Image classification data set "animals" (Alexandresaintalbin/Wildlife_AI on GitHub). Class labels (50): Bufotes viridis - green toad, 02983 animalia chordata amphibia anura hylidae hyla arborea, 02992 animalia chordata amphibia anura hylidae hyla meridionalis, Pelophylax ridibundus - marsh frog, 03045 animalia chordata amphibia anura ranidae rana italica, Rana temporaria - common frog, Ichthyosaura alpestris - alpine newt, Salamandra atra - alpine salamander, Salamandra lanzai - Lanza salamander, Salamandra salamandra - fire salamander, Bos taurus - domestic cattle, Capra hircus - domestic goat, Capra ibex - Alpine ibex, Ovis aries - domestic sheep, Rupicapra rupicapra - chamois, Capreolus capreolus - roe deer, Cervus elaphus - red deer, Dama dama - fallow deer, Sus scrofa - wild boar, Canis familiaris - domestic dog, Canis lupus - wolf, Vulpes vulpes - red fox, Felis catus - domestic cat, Martes foina - stone marten, Meles meles - European badger, Mustela nivalis - least weasel, Procyon lotor - raccoon, Ursus arctos - brown bear, Erinaceus europaeus - European hedgehog, Talpa europaea - European mole, Lepus europaeus - European hare, Oryctolagus cuniculus - European rabbit, Equus asinus - donkey, Equus caballus - horse, Myodes glareolus - bank vole, Ondatra zibethicus - muskrat, Myocastor coypus - coypu, Hystrix cristata - crested porcupine, Mus musculus - house mouse, Rattus rattus - black rat, Marmota marmota - Alpine marmot, Sciurus vulgaris - red squirrel, Natrix natrix - grass snake, Pantherophis guttatus - corn snake, Hemidactylus turcicus - Turkish gecko, 05020 animalia chordata reptilia squamata lacertidae lacerta viridis, Vipera aspis - asp viper, 05140 animalia chordata reptilia testudines emydidae emys orbicularis, 05155 animalia chordata reptilia testudines geoemydidae mauremys leprosa, Testudo hermanni - Hermann tortoise.

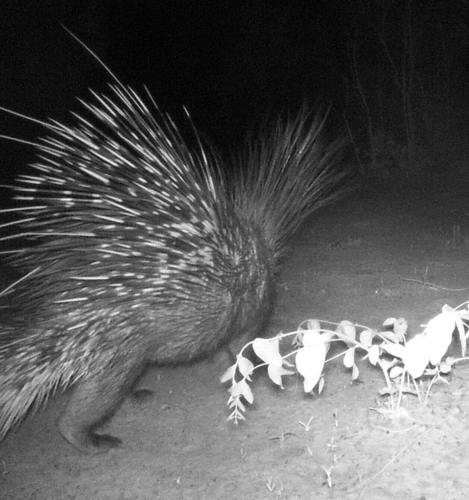
Label: Hystrix cristata - crested porcupine

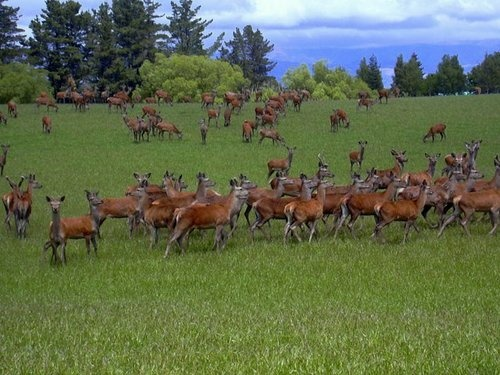
Label: Cervus elaphus - red deer

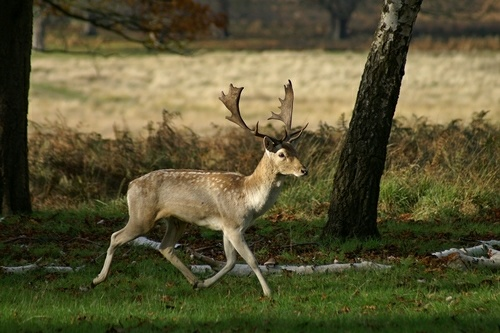
Label: Dama dama - fallow deer

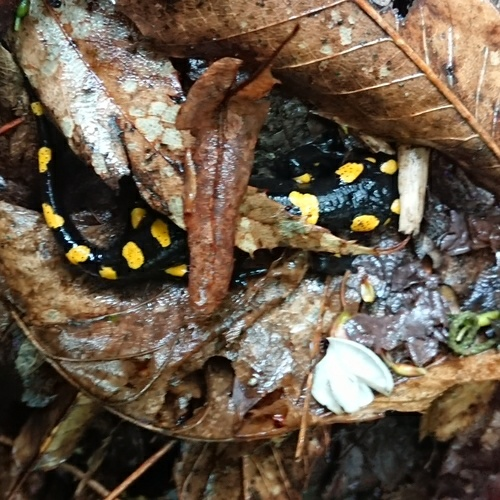
Label: Salamandra salamandra - fire salamander

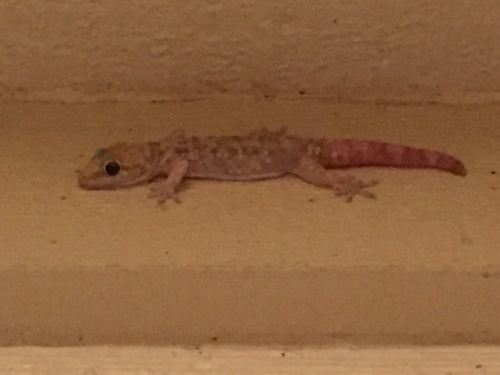
Label: Hemidactylus turcicus - Turkish gecko

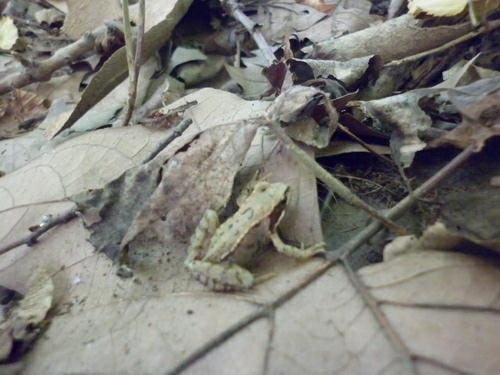
Label: Rana temporaria - common frog
